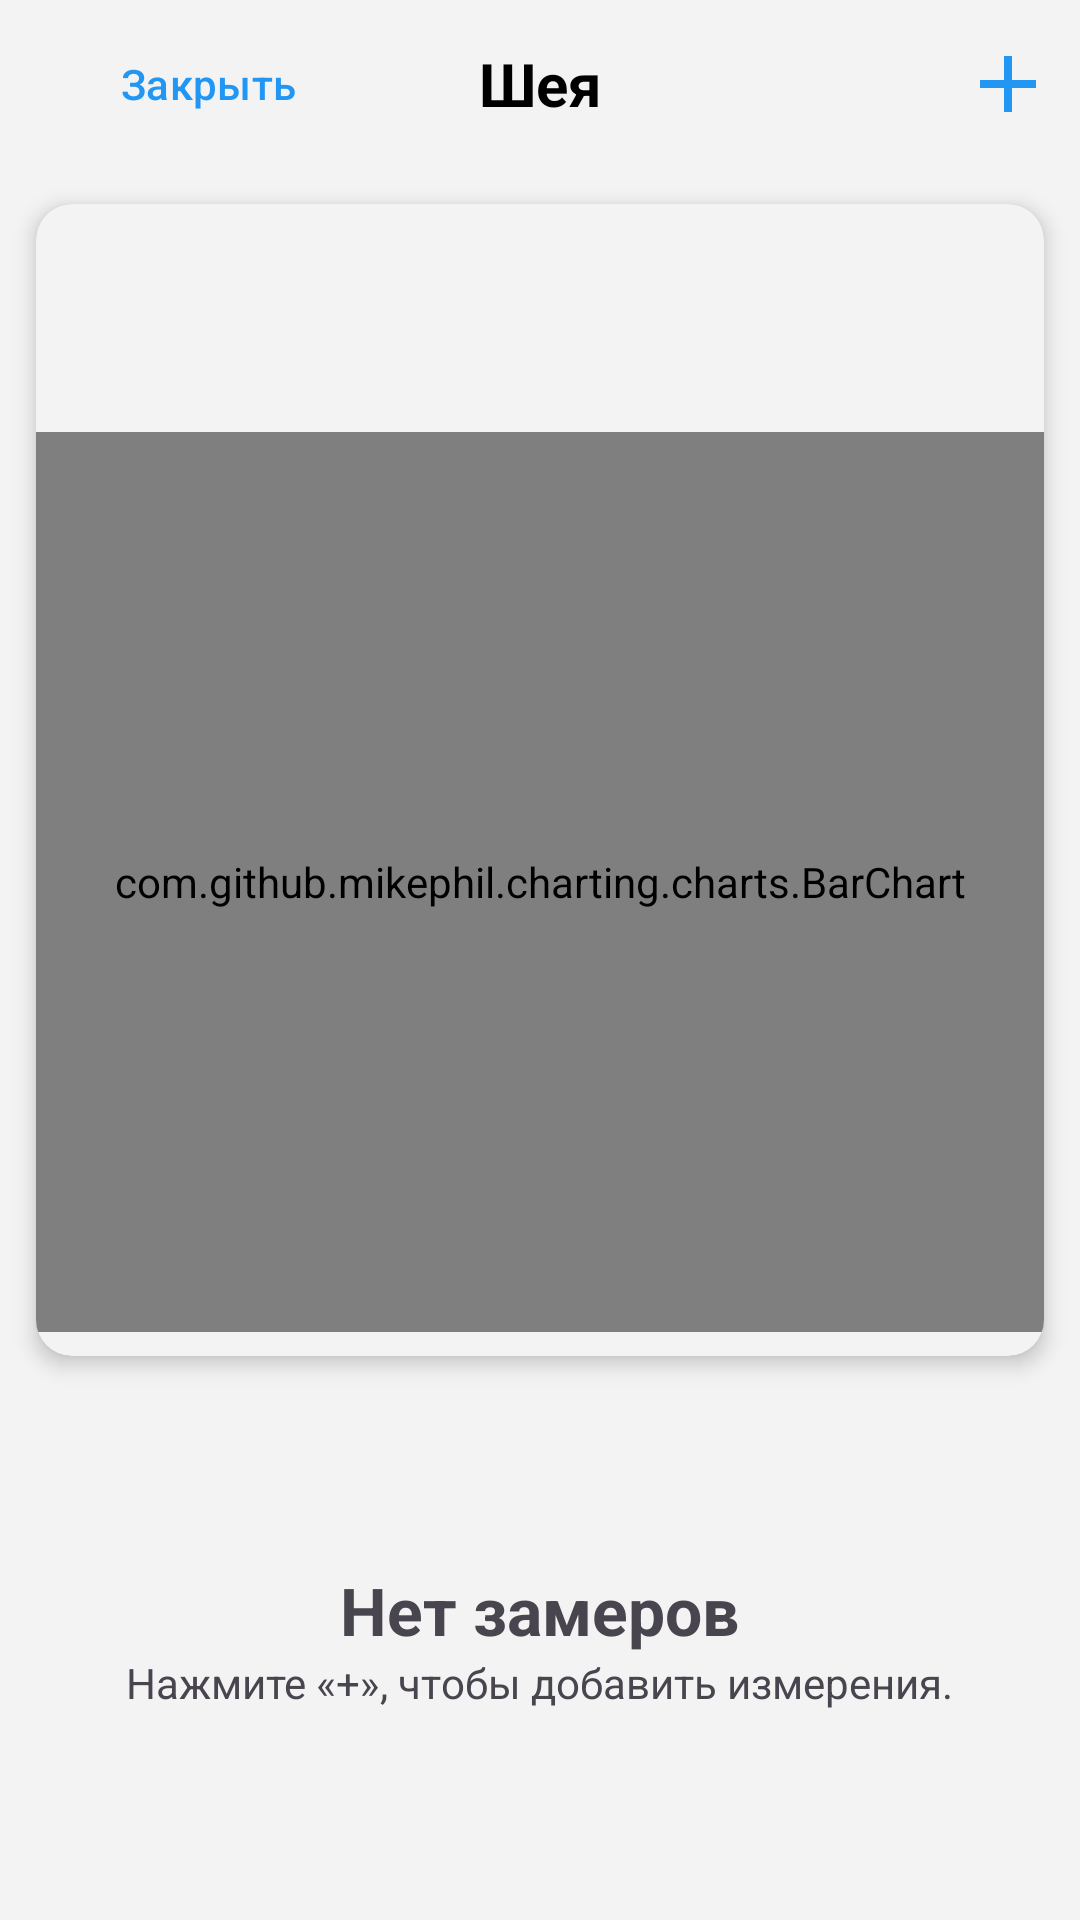

Here is an Android app screen rendered from its layout file. Give the layout XML and the strings, colors and styles it references.
<!-- AndroidManifest.xml: application theme Theme.VKR2 -->
<!-- res/layout/dialog_for_body_measurements.xml -->
<?xml version="1.0" encoding="utf-8"?>
<androidx.constraintlayout.widget.ConstraintLayout xmlns:android="http://schemas.android.com/apk/res/android"
    xmlns:app="http://schemas.android.com/apk/res-auto"
    android:layout_width="match_parent"
    android:layout_height="match_parent"
    android:padding="0dp"
    android:background="@drawable/bottomsheet_bg">

    <Toolbar
        android:id="@+id/toolbar2"
        android:layout_width="match_parent"
        android:layout_height="wrap_content"
        app:layout_constraintTop_toTopOf="parent"
        app:layout_constraintStart_toStartOf="parent"
        app:layout_constraintEnd_toEndOf="parent">

        <com.google.android.material.button.MaterialButton
            android:id="@+id/close_zamer"
            android:layout_width="wrap_content"
            android:layout_height="wrap_content"
            android:layout_gravity="start"
            android:backgroundTint="@android:color/transparent"
            android:text="Закрыть"
            android:textColor="@color/blue_500"
            app:iconPadding="0dp" />

        <TextView
            android:id="@+id/name_zamer"
            android:layout_width="wrap_content"
            android:layout_height="wrap_content"
            android:layout_gravity="center_horizontal"
            android:text="Шея"
            android:textColor="?attr/colorPrimary"
            android:textStyle="bold"
            android:textSize="20sp" />

        <ImageButton
            android:id="@+id/bnt_add_zamer"
            android:layout_width="48dp"
            android:layout_height="48dp"
            android:layout_gravity="end"
            android:backgroundTint="@android:color/transparent"
            android:src="@drawable/add_for_body" />
    </Toolbar>

    <androidx.cardview.widget.CardView
        android:id="@+id/chartCard"
        android:layout_width="match_parent"
        android:layout_height="wrap_content"
        android:layout_margin="12dp"
        android:layout_marginTop="12dp"
        android:layout_marginBottom="12dp"
        android:foreground="?android:attr/selectableItemBackground"
        android:padding="8dp"
        app:cardBackgroundColor="?android:colorBackground"
        app:cardCornerRadius="12dp"
        app:cardElevation="4dp"
        app:layout_constraintTop_toBottomOf="@id/toolbar2"
        app:layout_constraintStart_toStartOf="parent"
        app:layout_constraintEnd_toEndOf="parent">

        <LinearLayout
            android:layout_width="match_parent"
            android:layout_height="wrap_content"
            android:orientation="vertical">

            <LinearLayout
                android:layout_width="match_parent"
                android:layout_height="wrap_content"
                android:layout_marginBottom="16dp"
                android:gravity="end"
                android:orientation="horizontal">
                <ImageButton
                    android:id="@+id/chartButton"
                    android:layout_width="60dp"
                    android:layout_height="60dp"
                    android:background="@android:color/transparent"
                    android:src="@drawable/ic_graph" />
            </LinearLayout>

            <com.github.mikephil.charting.charts.BarChart
                android:id="@+id/barChartStats"
                android:layout_width="match_parent"
                android:layout_height="300dp"
                android:layout_marginBottom="8dp" />

            <com.github.mikephil.charting.charts.LineChart
                android:id="@+id/lineChartStats"
                android:layout_width="match_parent"
                android:layout_height="300dp"
                android:layout_marginBottom="8dp"
                android:visibility="gone" />
        </LinearLayout>
    </androidx.cardview.widget.CardView>

    <androidx.recyclerview.widget.RecyclerView
        android:id="@+id/zamer_conteiner"
        android:layout_width="match_parent"
        android:layout_height="0dp"
        app:layout_constraintTop_toBottomOf="@id/chartCard"
        app:layout_constraintBottom_toBottomOf="parent"
        app:layout_constraintStart_toStartOf="parent"
        app:layout_constraintEnd_toEndOf="parent" />

    <LinearLayout
        android:id="@+id/ifNotExist"
        android:layout_width="match_parent"
        android:layout_height="wrap_content"
        android:orientation="vertical"
        app:layout_constraintTop_toBottomOf="@id/chartCard"
        app:layout_constraintBottom_toBottomOf="parent">

        <TextView
            android:id="@+id/textView"
            android:layout_width="wrap_content"
            android:layout_height="wrap_content"
            android:text="Нет замеров"
            android:textSize="22dp"
            android:textStyle="bold"
            android:layout_gravity="center" />

        <TextView
            android:layout_width="wrap_content"
            android:layout_height="wrap_content"
            android:text="Нажмите «+», чтобы добавить измерения."
            android:layout_gravity="center" />
    </LinearLayout>

</androidx.constraintlayout.widget.ConstraintLayout>
<!-- resources referenced by this layout -->
<resources>
  <color name="blue_500">#2196F3</color>
  <!-- drawable add_for_body (drawable) -->
  <vector xmlns:android="http://schemas.android.com/apk/res/android" android:height="32dp" android:tint="@color/blue_500" android:viewportHeight="24" android:viewportWidth="24" android:width="32dp">
        
      <path android:fillColor="@android:color/white" android:pathData="M19,13h-6v6h-2v-6H5v-2h6V5h2v6h6v2z"/>
      
  </vector>
  <!-- drawable bottomsheet_bg (drawable) -->
  <shape xmlns:android="http://schemas.android.com/apk/res/android"
      android:shape="rectangle">
      <solid android:color="?attr/colorOnPrimary"/>
      <corners android:topLeftRadius="24dp"
          android:topRightRadius="24dp" />
  </shape>
  <style name="Theme.VKR2" parent="Theme.Material3.DayNight.NoActionBar">
          
          <item name="colorPrimary">@color/black</item> 
          <item name="colorOnPrimary">#f3f3f3</item> 
  
          
          <item name="colorSecondary">@color/white</item>
          <item name="colorOnSecondary">@color/black</item>
  
          
          <item name="android:colorBackground">#f3f3f3</item>
          <item name="android:textColorPrimary">@color/black</item>
          <item name="colorOnBackground">@color/black</item>
          <item name="colorSurface">#FFFFFF</item>
          <item name="colorOnSurface">@color/black</item>
  
          
          <item name="android:statusBarColor">#f3f3f3</item>
          <item name="android:windowLightStatusBar">true</item>
          
  
      </style>
  <color name="black">#FF000000</color>
  <color name="white">#FFFFFFFF</color>
</resources>
